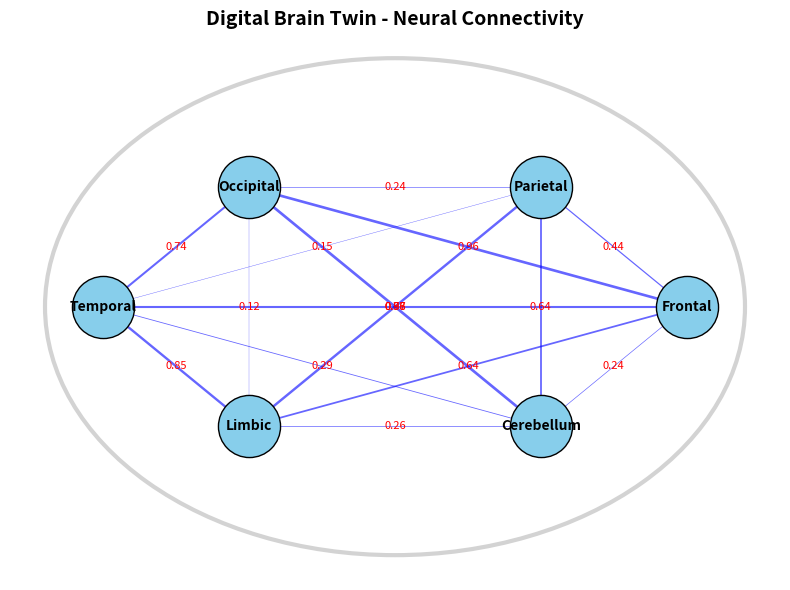

This figure's Python source:
import matplotlib.pyplot as plt
import numpy as np
import networkx as nx
regions = ["Frontal", "Parietal", "Occipital", "Temporal", "Limbic", "Cerebellum"]
G = nx.Graph()
for region in regions:
    G.add_node(region)
np.random.seed(42)
for i in range(len(regions)):
    for j in range(i + 1, len(regions)):
        weight = round(np.random.uniform(0.1, 1.0), 2)
        G.add_edge(regions[i], regions[j], weight=weight)
theta = np.linspace(0, 2 * np.pi, len(regions), endpoint=False)
x = np.cos(theta) * 1.5
y = np.sin(theta)
pos = {regions[i]: (x[i], y[i]) for i in range(len(regions))}
plt.figure(figsize=(8, 6))
plt.title("Digital Brain Twin - Neural Connectivity", fontsize=14, fontweight='bold')
brain_outline = plt.Circle((0, 0), 1.8, color='lightgray', fill=False, linewidth=3)
plt.gca().add_patch(brain_outline)
edges = nx.get_edge_attributes(G, 'weight')
nx.draw_networkx_edges(G, pos, width=[w * 2 for w in edges.values()], alpha=0.6, edge_color='blue')
nx.draw_networkx_nodes(G, pos, node_size=2000, node_color='skyblue', edgecolors='black')
nx.draw_networkx_labels(G, pos, font_size=10, font_weight='bold')
for (n1, n2, w) in G.edges(data='weight'):
    x1, y1 = pos[n1]
    x2, y2 = pos[n2]
    mid_x, mid_y = (x1 + x2) / 2, (y1 + y2) / 2
    plt.text(mid_x, mid_y, str(w), color='red', fontsize=8, ha='center', va='center')

plt.axis('off')
plt.tight_layout()
plt.show()
